Run: headless pygame with SDL's dummy video driver; simulated clock (each Clock.tick advances the game by its frame time, no real sleeping); random seed 0; keys injected as events and as key.get_pressed() state; no mouse input.
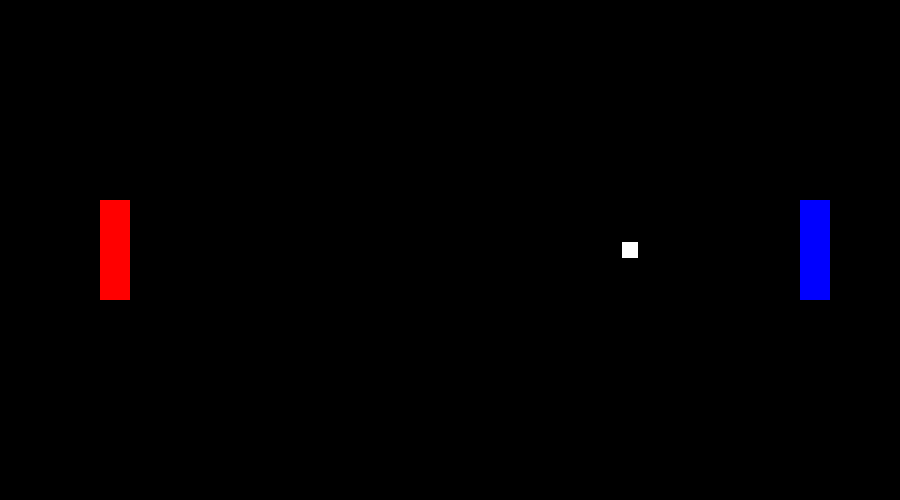
Frame 1 of 4 · flips 1–60 · no input
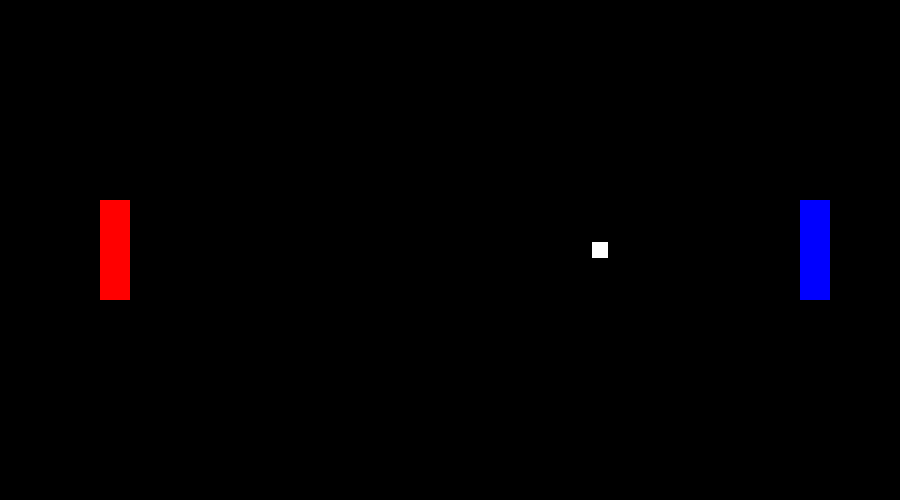
Frame 2 of 4 · flips 61–180 · tapped SPACE, RETURN · held RIGHT (→), D
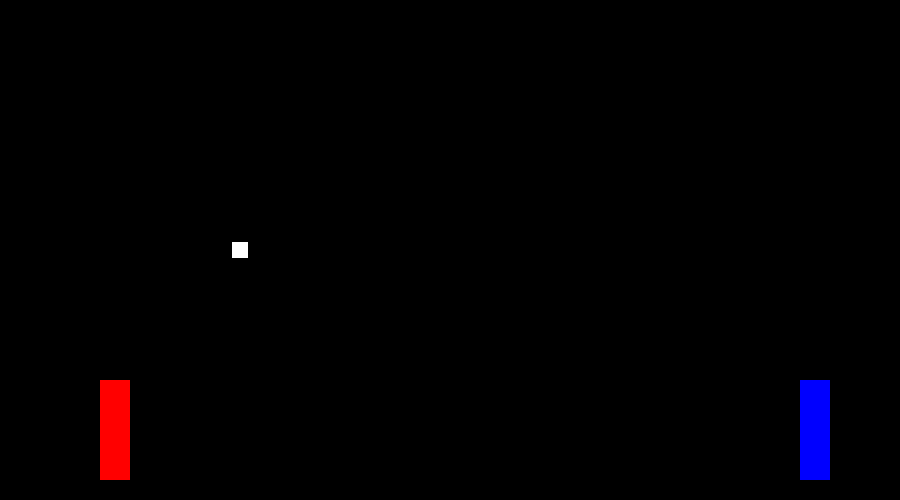
Frame 3 of 4 · flips 181–300 · held DOWN (↓), S
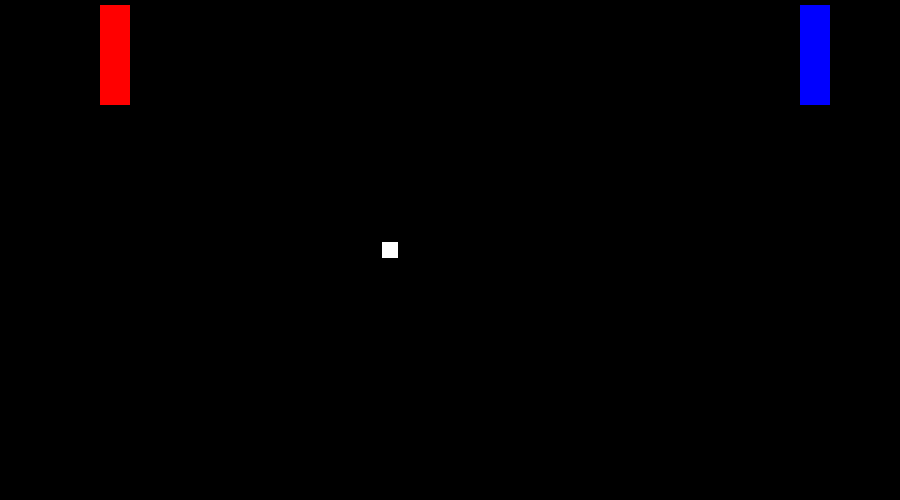
Frame 4 of 4 · flips 301–420 · held LEFT (←), A, UP (↑), W

The pygame program that drew these frames:

import pygame

pygame.init()

FPS = 60
VEL = 5
WIDTH, HEIGHT = 900, 500
PLAYER_WIDTH, PLAYER_HEIGHT = 30, 100
WIN = pygame.display.set_mode((WIDTH, HEIGHT))
pygame.display.set_caption("Pong Game!")
clock = pygame.time.Clock()


class Player(pygame.sprite.Sprite):
    def __init__(self, pos, up, down, color):
        super().__init__()

        self.image = pygame.Surface((PLAYER_WIDTH, PLAYER_HEIGHT))
        self.image.fill(color)
        self.rect = self.image.get_rect(topleft = pos)

        self.up = up
        self.down = down


    def movement(self):
        keys_pressed = pygame.key.get_pressed()

        if keys_pressed[self.up] and self.rect.y - VEL > 0: # Up
            self.rect.y -= VEL
        if keys_pressed[self.down] and self.rect.y + VEL + PLAYER_HEIGHT < HEIGHT - 15: # Down
            self.rect.y += VEL


    def update(self):
        self.movement()


    def draw(self):
        WIN.blit(self.image, (self.rect.x, self.rect.y))


class Ball(pygame.sprite.Sprite):
    def __init__(self, pos):
        super().__init__()

        self.image = pygame.Surface((16, 16))
        self.image.fill('white')
        self.rect = self.image.get_rect(center = pos)

        self.direction = pygame.math.Vector2(1, 0)
        self.speed = 3

    def update(self, players):
        self.rect.x += self.direction.x * self.speed
        self.rect.y += self.direction.y * self.speed

        for player in players:
            if pygame.Rect.colliderect(self.rect, player) == True:
                self.speed *= -1
            


    def draw(self):
        WIN.blit(self.image, (self.rect.x, self.rect.y))
        #pygame.draw.circle(WIN, 'white', (self.rect.x , self.rect.y), 10)
        

def main():

    # Game Setup
    player_red = Player((100, (HEIGHT/2)-(PLAYER_HEIGHT/2)), pygame.K_w, pygame.K_s, 'red')
    player_blue = Player((WIDTH-100, (HEIGHT/2)-(PLAYER_HEIGHT/2)), pygame.K_UP, pygame.K_DOWN, 'blue')
    ball = Ball((WIDTH/2,HEIGHT/2))

    while True:
        for event in pygame.event.get():
            if event.type == pygame.QUIT:
                pygame.quit()

        WIN.fill('black')

        player_red.update()
        player_blue.update()

        ball.update((player_red, player_blue))
        ball.draw()

        player_red.draw()
        player_blue.draw()

        pygame.display.update()
        clock.tick(FPS)


if __name__ == "__main__":
    main()
